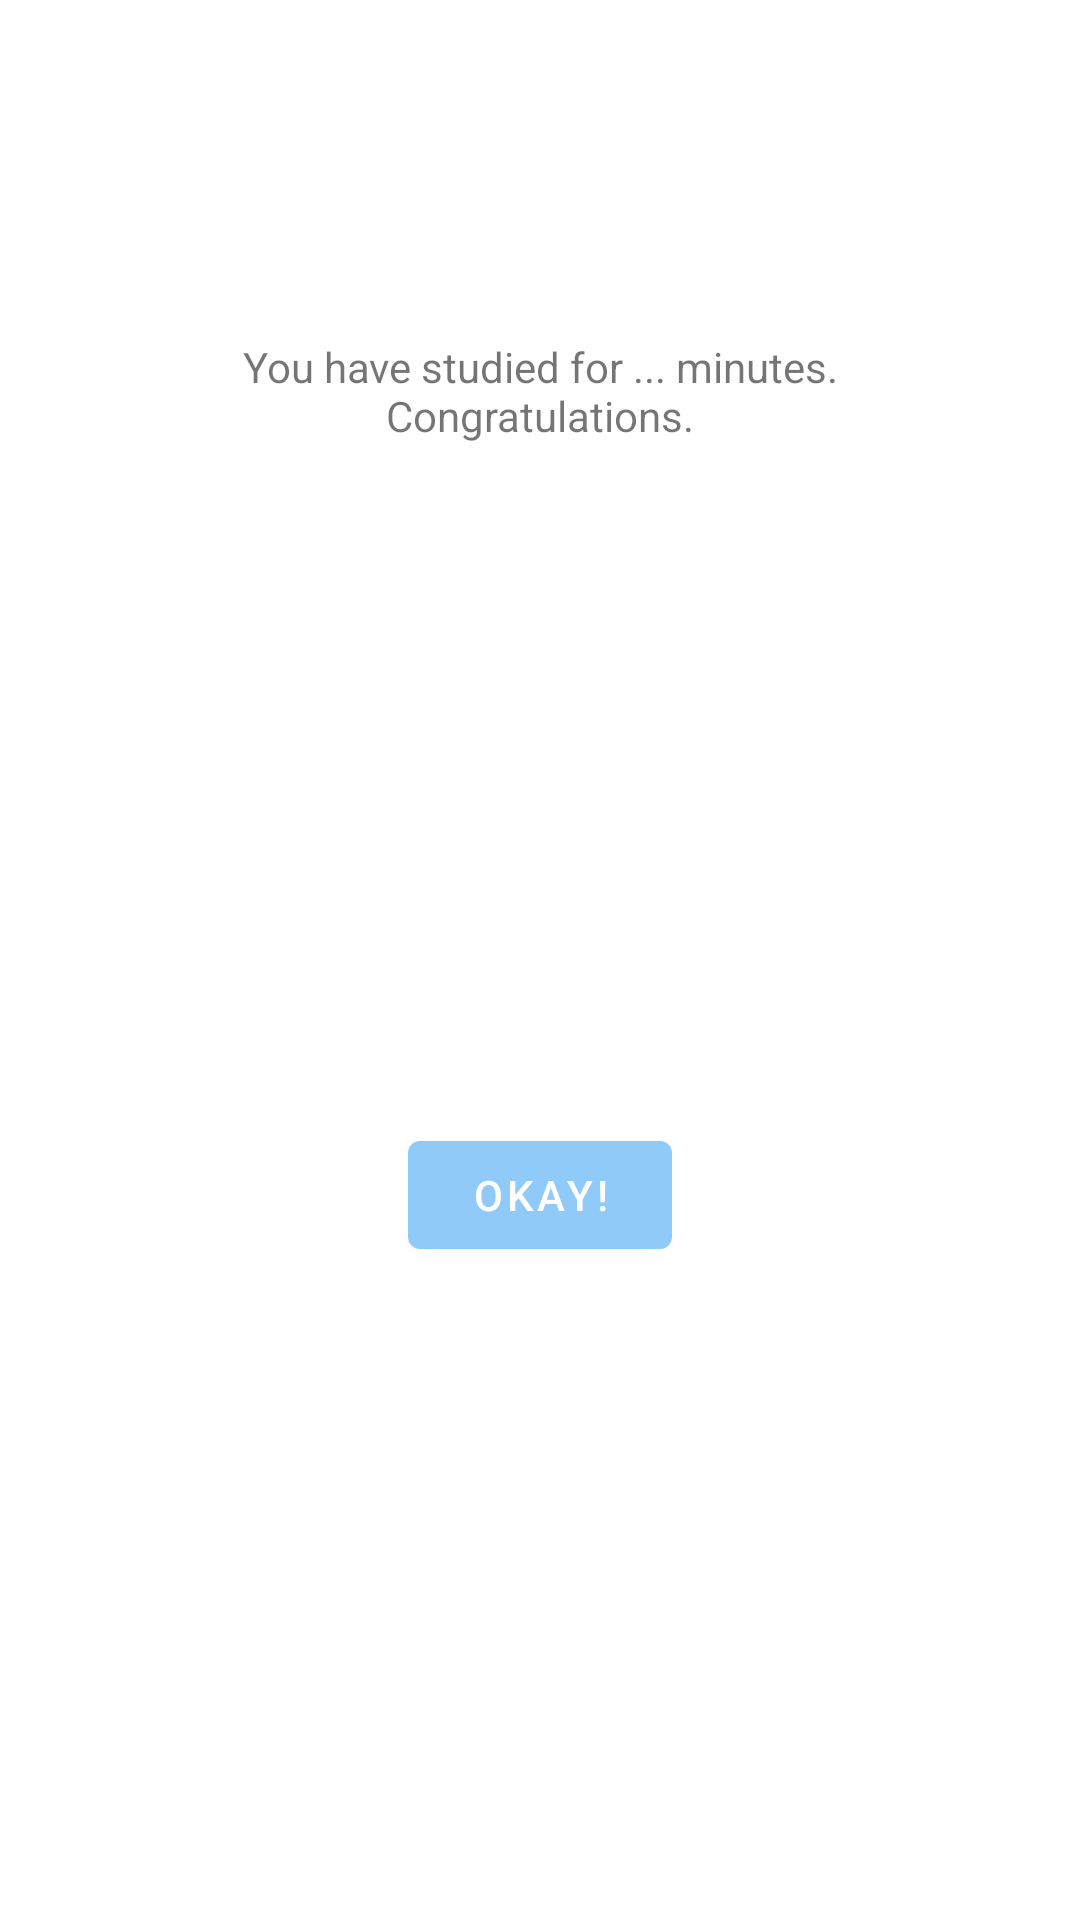

Layout XML and referenced resources for this Android screen:
<!-- AndroidManifest.xml: application theme Theme.StudyPal -->
<!-- res/layout/fragment_end_session.xml -->
<?xml version="1.0" encoding="utf-8"?>
<androidx.constraintlayout.widget.ConstraintLayout xmlns:android="http://schemas.android.com/apk/res/android"
        xmlns:app="http://schemas.android.com/apk/res-auto"
        xmlns:tools="http://schemas.android.com/tools"
        android:id="@+id/frameLayout"
        android:layout_width="match_parent"
        android:layout_height="match_parent"
        tools:context=".EndSessionFragment">

    
    <TextView
            android:id="@+id/messageText"
            android:layout_width="294dp"
            android:layout_height="37dp"
            android:text="@string/you_have_studied_for_minutes_congratulations"
            android:singleLine="false"
            android:textAlignment="center"
            app:layout_constraintBottom_toBottomOf="parent"
            app:layout_constraintEnd_toEndOf="parent"
            app:layout_constraintStart_toStartOf="parent"
            app:layout_constraintTop_toTopOf="parent"
            app:layout_constraintVertical_bias="0.187" />

    <Button
            android:id="@+id/advance_button"
            android:text="@string/okay"
            android:layout_width="wrap_content"
            android:layout_height="wrap_content"
            app:layout_constraintBottom_toBottomOf="parent"
            app:layout_constraintEnd_toEndOf="parent"
            app:layout_constraintStart_toStartOf="parent"
            app:layout_constraintTop_toBottomOf="@+id/messageText"
            app:layout_constraintVertical_bias="0.508" />

</androidx.constraintlayout.widget.ConstraintLayout>
<!-- resources referenced by this layout -->
<resources>
  <string name="okay">Okay!</string>
  <string name="you_have_studied_for_minutes_congratulations">You have studied for ... minutes. Congratulations.</string>
  <style name="Theme.StudyPal" parent="Theme.MaterialComponents.DayNight.NoActionBar">
          <item name="colorPrimary">@color/colorPrimary</item>
          <item name="colorPrimaryDark">@color/colorPrimaryDark</item>
          <item name="colorPrimaryVariant">@color/colorPrimaryLight</item>
          <item name="colorSecondary">@color/colorSecondary</item>
          <item name="colorSecondaryVariant">@color/colorPrimaryLight</item>
          <item name="colorAccent">@color/colorAccent</item>
      </style>
  <color name="colorPrimary">#90caf9</color>
  <color name="colorPrimaryDark">#5d99c6</color>
  <color name="colorPrimaryLight">#c3fdff</color>
  <color name="colorSecondary">#1976D2</color>
  <color name="colorAccent">#FBC02D</color>
</resources>
